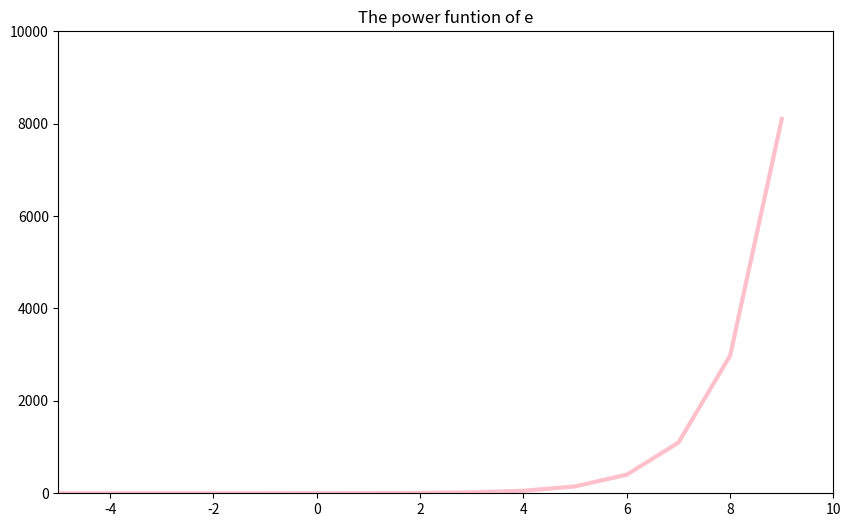

The script that saved this image:
#!/usr/bin/python3
# -*- coding: UTF-8 -*-
import numpy as np
from matplotlib import pyplot as plt

x = np.arange(-10, 10)
y = np.exp(x)

plt.figure(figsize=(10, 6), dpi=128)
plt.plot(x, y, c='pink', linewidth=3)
plt.title("The power funtion of e")
plt.axis([-5, 10, 0, 10000])
plt.show()
